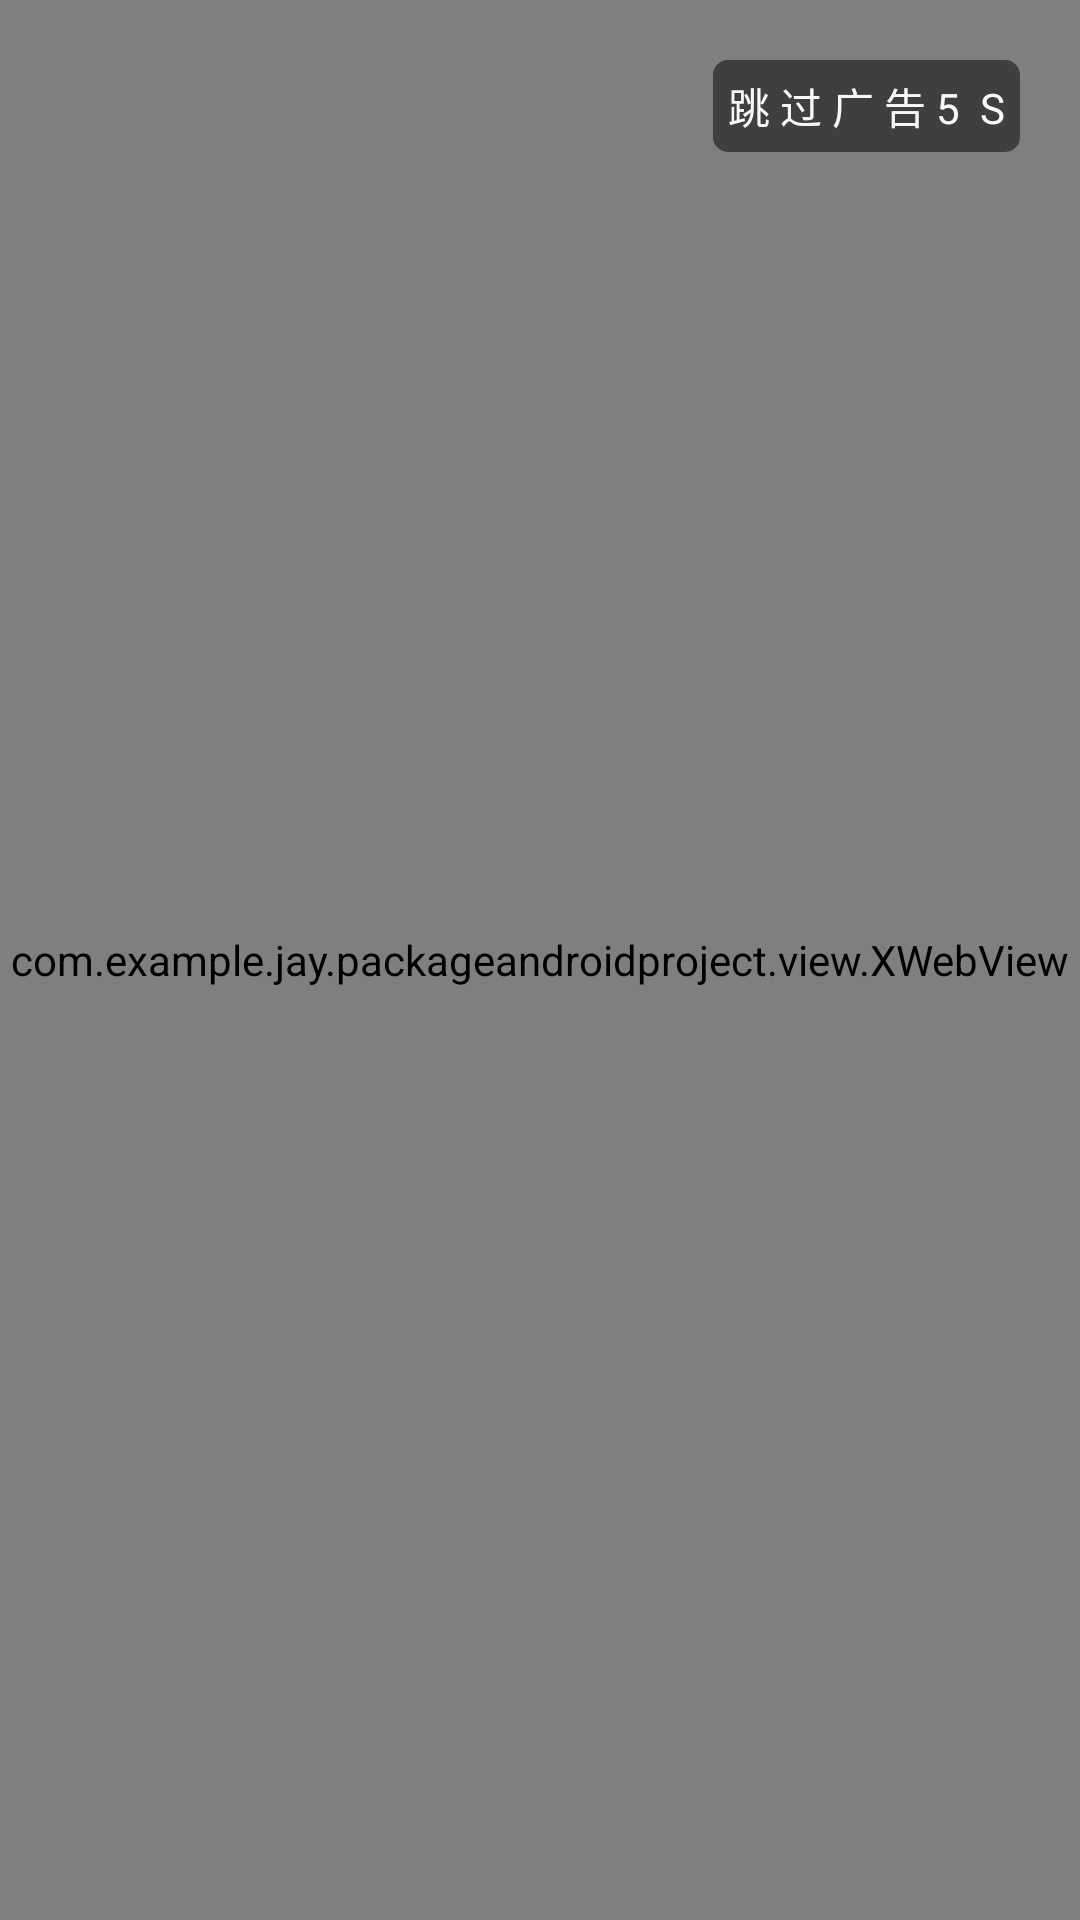

The Android layout XML behind this screen, and the referenced resources:
<!-- AndroidManifest.xml: activity theme WelcomeActivityStyle -->
<!-- res/layout/activity_advert.xml -->
<?xml version="1.0" encoding="utf-8"?>
<RelativeLayout xmlns:android="http://schemas.android.com/apk/res/android"
    xmlns:app="http://schemas.android.com/apk/res-auto"
    xmlns:tools="http://schemas.android.com/tools"
    android:layout_width="match_parent"
    android:layout_height="match_parent"
    tools:context=".main.AdvertActivity">

    <com.example.jay.packageandroidproject.view.XWebView
        android:id="@+id/advert_webview"
        android:layout_width="match_parent"
        android:layout_height="match_parent"/>

    <LinearLayout
        android:id="@+id/dismiss_layout"
        android:layout_marginTop="20dp"
        android:layout_marginRight="20dp"
        android:layout_alignParentRight="true"
        android:layout_width="wrap_content"
        android:layout_height="wrap_content"
        android:orientation="horizontal"
        android:background="@drawable/shape_dismiss_advert"
        android:padding="5dp">
        <TextView
            android:layout_width="wrap_content"
            android:layout_height="wrap_content"
            android:text="@string/dismiss_advert"
            android:textColor="@color/colorWhite"/>
        <TextView
            android:id="@+id/advert_time"
            android:layout_width="wrap_content"
            android:layout_height="wrap_content"
            android:text=" 5 "
            android:textColor="@color/colorWhite"/>
        <TextView
            android:layout_width="wrap_content"
            android:layout_height="wrap_content"
            android:text=" S"
            android:textColor="@color/colorWhite"/>
    </LinearLayout>

</RelativeLayout>
<!-- resources referenced by this layout -->
<resources>
  <color name="colorWhite">#f9f7f7</color>
  <!-- drawable shape_dismiss_advert (drawable) -->
  <?xml version="1.0" encoding="utf-8"?>
  <shape xmlns:android="http://schemas.android.com/apk/res/android">
  
      <solid android:color="@color/half_transparent"/>
      <corners android:radius="5dp"/>
  </shape>
  <string name="dismiss_advert">跳 过 广 告</string>
  <style name="WelcomeActivityStyle" parent="Theme.AppCompat.Light.DarkActionBar">
          <item name="android:windowIsTranslucent">true</item>
          <item name="android:windowActionBar">false</item>
          <item name="android:windowFullscreen">true</item>
          <item name="android:windowNoTitle">true</item>
      </style>
  <color name="half_transparent">#80000000</color>
</resources>
